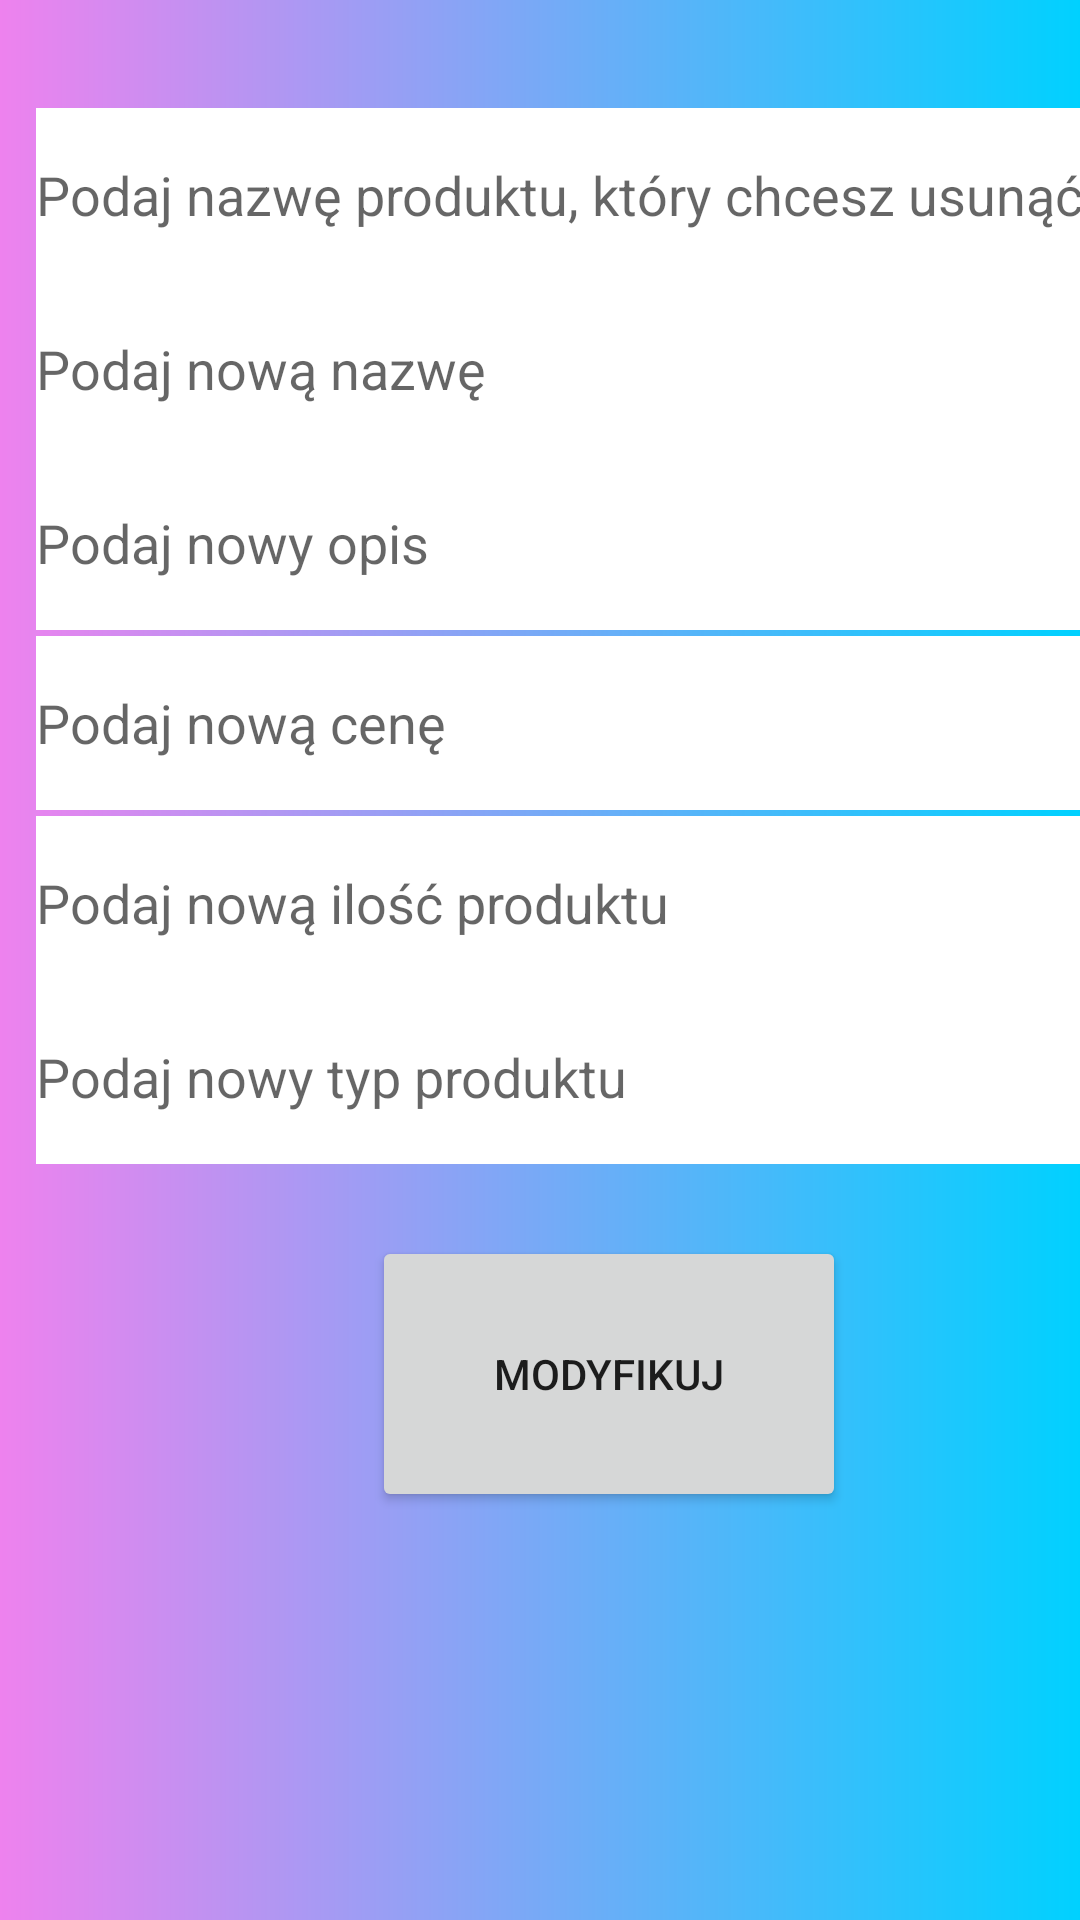

Reconstruct the res/layout file that produces this screen, plus the resources it refers to.
<!-- AndroidManifest.xml: application theme Theme.IOProject -->
<!-- res/layout/fragment_update_product.xml -->
<?xml version="1.0" encoding="utf-8"?>
<androidx.constraintlayout.widget.ConstraintLayout xmlns:android="http://schemas.android.com/apk/res/android"
    xmlns:app="http://schemas.android.com/apk/res-auto"
    xmlns:tools="http://schemas.android.com/tools"
    android:id="@+id/frameLayout12"
    android:layout_width="match_parent"
    android:layout_height="match_parent"
    android:background="@drawable/gradient"
    tools:context=".fragmentsForFutureUse.UpdateProduct">

    <EditText
        android:id="@+id/editTextTextPersonName9"
        android:layout_width="382dp"
        android:layout_height="58dp"
        android:layout_marginStart="12dp"
        android:layout_marginTop="272dp"
        android:background="@color/white"
        android:ems="10"
        android:hint="@string/update_stock"
        android:inputType="textPersonName"
        app:layout_constraintStart_toStartOf="parent"
        app:layout_constraintTop_toTopOf="parent" />

    <EditText
        android:id="@+id/editTextTextPersonName10"
        android:layout_width="382dp"
        android:layout_height="58dp"
        android:layout_marginStart="12dp"
        android:background="@color/white"
        android:ems="10"
        android:hint="@string/update_type"
        android:inputType="textPersonName"
        app:layout_constraintStart_toStartOf="parent"
        app:layout_constraintTop_toBottomOf="@+id/editTextTextPersonName9" />

    <EditText
        android:id="@+id/editTextTextPersonName5"
        android:layout_width="382dp"
        android:layout_height="58dp"
        android:layout_marginStart="12dp"
        android:background="@color/white"
        android:ems="10"
        android:hint="@string/delete_name"
        android:inputType="textPersonName"
        app:layout_constraintBottom_toTopOf="@+id/editTextTextPersonName6"
        app:layout_constraintStart_toStartOf="parent" />

    <EditText
        android:id="@+id/editTextTextPersonName6"
        android:layout_width="382dp"
        android:layout_height="58dp"
        android:layout_marginStart="12dp"
        android:background="@color/white"
        android:ems="10"
        android:hint="@string/update_name"
        android:inputType="textPersonName"
        app:layout_constraintBottom_toTopOf="@+id/editTextTextPersonName7"
        app:layout_constraintStart_toStartOf="parent" />

    <EditText
        android:id="@+id/editTextTextPersonName7"
        android:layout_width="382dp"
        android:layout_height="58dp"
        android:layout_marginStart="12dp"
        android:layout_marginTop="152dp"
        android:background="@color/white"
        android:ems="10"
        android:hint="@string/update_desc"
        android:inputType="textPersonName"
        app:layout_constraintStart_toStartOf="parent"
        app:layout_constraintTop_toTopOf="parent" />

    <EditText
        android:id="@+id/editTextTextPersonName8"
        android:layout_width="382dp"
        android:layout_height="58dp"
        android:layout_marginStart="12dp"
        android:layout_marginTop="212dp"
        android:background="@color/white"
        android:ems="10"
        android:hint="@string/update_price"
        android:inputType="textPersonName"
        app:layout_constraintStart_toStartOf="parent"
        app:layout_constraintTop_toTopOf="parent" />

    <Button
        android:id="@+id/button8"
        android:layout_width="158dp"
        android:layout_height="92dp"
        android:layout_marginStart="124dp"
        android:layout_marginBottom="136dp"
        android:text="@string/update"
        app:cornerRadius="70dp"
        app:layout_constraintBottom_toBottomOf="parent"
        app:layout_constraintStart_toStartOf="parent" />
</androidx.constraintlayout.widget.ConstraintLayout>
<!-- resources referenced by this layout -->
<resources>
  <color name="white">#FFFFFFFF</color>
  <!-- drawable gradient (drawable) -->
  <?xml version="1.0" encoding="utf-8"?>
  <shape
      xmlns:android="http://schemas.android.com/apk/res/android"
      android:shape="rectangle">
  
      <gradient
          android:type="linear"
          android:startColor="#EE82EE"
          android:endColor="#00D1FF"
          android:angle="0"
          />
  
  </shape>
  <string name="delete_name">Podaj nazwę produktu, który chcesz usunąć</string>
  <string name="update">Modyfikuj</string>
  <string name="update_desc">Podaj nowy opis</string>
  <string name="update_name">Podaj nową nazwę</string>
  <string name="update_price">Podaj nową cenę</string>
  <string name="update_stock">Podaj nową ilość produktu</string>
  <string name="update_type">Podaj nowy typ produktu</string>
  <style name="Theme.IOProject" parent="Theme.MaterialComponents.DayNight.NoActionBar">
          
          <item name="colorPrimary">@color/purple_500</item>
          <item name="colorPrimaryVariant">@color/purple_700</item>
          <item name="colorOnPrimary">@color/white</item>
          
          <item name="colorSecondary">@color/teal_200</item>
          <item name="colorSecondaryVariant">@color/teal_700</item>
          <item name="colorOnSecondary">@color/black</item>
          
          <item name="android:statusBarColor">?attr/colorPrimaryVariant</item>
          
      </style>
  <color name="purple_500">#119ABE</color>
  <color name="purple_700">#FF3700B3</color>
  <color name="teal_200">#FF03DAC5</color>
  <color name="teal_700">#FF018786</color>
  <color name="black">#FF000000</color>
</resources>
